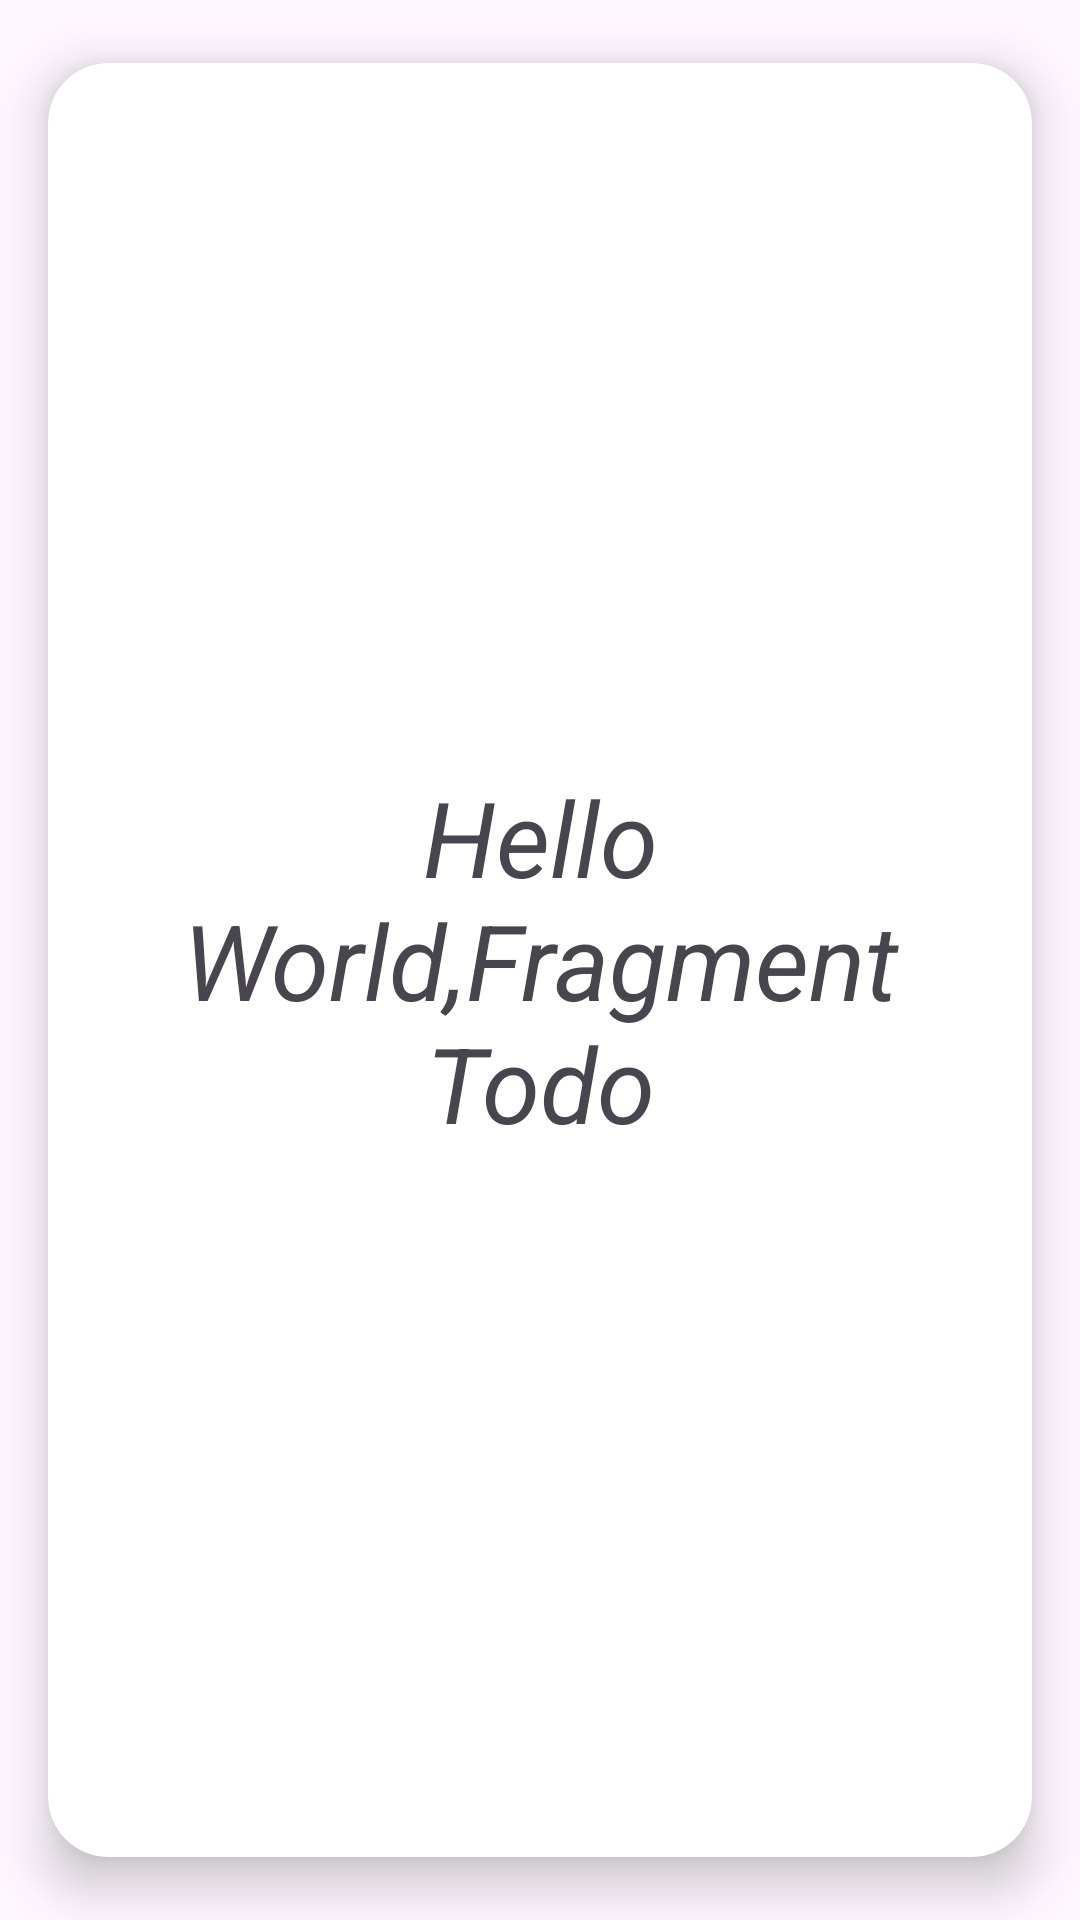

Here is an Android app screen rendered from its layout file. Give the layout XML and the strings, colors and styles it references.
<!-- AndroidManifest.xml: application theme Theme.TodoApiMVP -->
<!-- res/layout/fragment_todo.xml -->
<?xml version="1.0" encoding="utf-8"?>
<androidx.cardview.widget.CardView xmlns:android="http://schemas.android.com/apk/res/android"
    xmlns:tools="http://schemas.android.com/tools"
    android:layout_width="match_parent"
    android:layout_height="match_parent"
    xmlns:app="http://schemas.android.com/apk/res-auto"
    app:cardCornerRadius="20dp"
    app:cardElevation="10dp"
    app:cardUseCompatPadding="true"
    tools:context=".view.TodoFragment">
    <TextView
        android:id="@+id/tvFragment"
        android:layout_width="match_parent"
        android:layout_height="match_parent"
        android:layout_margin="20dp"
        android:gravity="center"
        android:layout_gravity="bottom"
        android:text="Hello World,Fragment Todo"
        android:textAlignment="center"
        android:textSize="35dp"
        android:textStyle="italic"/>
</androidx.cardview.widget.CardView>
<!-- resources referenced by this layout -->
<resources>
  <style name="Theme.TodoApiMVP" parent="Base.Theme.TodoApiMVP" />
  <style name="Base.Theme.TodoApiMVP" parent="Theme.Material3.DayNight.NoActionBar">
          
          
      </style>
</resources>
